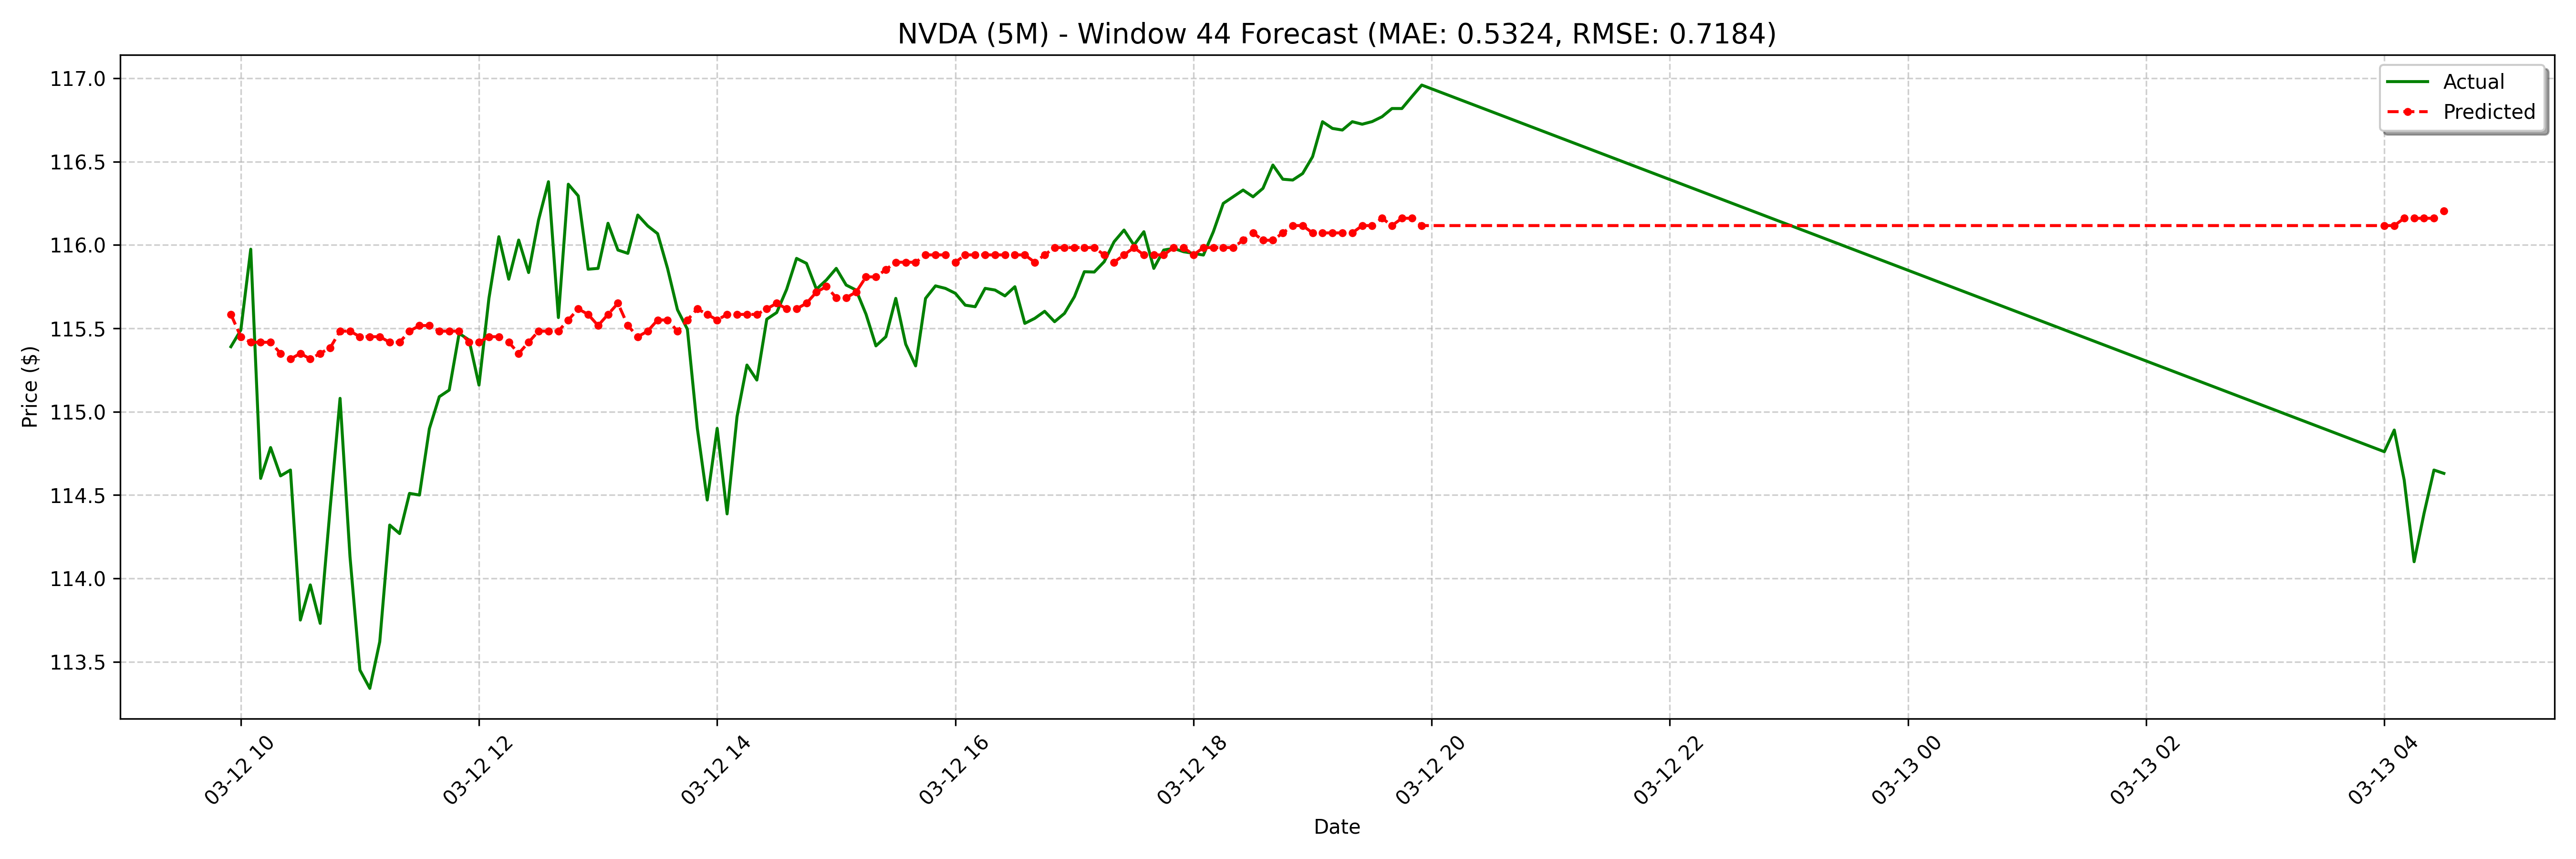

The table this chart was drawn from, first rows:
date, actual, forecast
2025-03-12 09:55:00-04:00, 115.4, 115.6
2025-03-12 10:00:00-04:00, 115.5, 115.5
2025-03-12 10:05:00-04:00, 116, 115.4
2025-03-12 10:10:00-04:00, 114.6, 115.4
2025-03-12 10:15:00-04:00, 114.8, 115.4
2025-03-12 10:20:00-04:00, 114.6, 115.3
2025-03-12 10:25:00-04:00, 114.7, 115.3
2025-03-12 10:30:00-04:00, 113.8, 115.3
2025-03-12 10:35:00-04:00, 114, 115.3
2025-03-12 10:40:00-04:00, 113.7, 115.3
2025-03-12 10:45:00-04:00, 114.4, 115.4
2025-03-12 10:50:00-04:00, 115.1, 115.5
2025-03-12 10:55:00-04:00, 114.1, 115.5
2025-03-12 11:00:00-04:00, 113.5, 115.5
2025-03-12 11:05:00-04:00, 113.3, 115.5
2025-03-12 11:10:00-04:00, 113.6, 115.5
2025-03-12 11:15:00-04:00, 114.3, 115.4
2025-03-12 11:20:00-04:00, 114.3, 115.4
2025-03-12 11:25:00-04:00, 114.5, 115.5
2025-03-12 11:30:00-04:00, 114.5, 115.5
2025-03-12 11:35:00-04:00, 114.9, 115.5
2025-03-12 11:40:00-04:00, 115.1, 115.5
2025-03-12 11:45:00-04:00, 115.1, 115.5
2025-03-12 11:50:00-04:00, 115.5, 115.5
2025-03-12 11:55:00-04:00, 115.4, 115.4
2025-03-12 12:00:00-04:00, 115.2, 115.4
2025-03-12 12:05:00-04:00, 115.7, 115.5
2025-03-12 12:10:00-04:00, 116, 115.5
2025-03-12 12:15:00-04:00, 115.8, 115.4
2025-03-12 12:20:00-04:00, 116, 115.3
2025-03-12 12:25:00-04:00, 115.8, 115.4
2025-03-12 12:30:00-04:00, 116.2, 115.5
2025-03-12 12:35:00-04:00, 116.4, 115.5
2025-03-12 12:40:00-04:00, 115.6, 115.5
2025-03-12 12:45:00-04:00, 116.4, 115.6
2025-03-12 12:50:00-04:00, 116.3, 115.6
2025-03-12 12:55:00-04:00, 115.9, 115.6
2025-03-12 13:00:00-04:00, 115.9, 115.5
2025-03-12 13:05:00-04:00, 116.1, 115.6
2025-03-12 13:10:00-04:00, 116, 115.7
2025-03-12 13:15:00-04:00, 116, 115.5
2025-03-12 13:20:00-04:00, 116.2, 115.5
2025-03-12 13:25:00-04:00, 116.1, 115.5
2025-03-12 13:30:00-04:00, 116.1, 115.6
2025-03-12 13:35:00-04:00, 115.9, 115.6
2025-03-12 13:40:00-04:00, 115.6, 115.5
2025-03-12 13:45:00-04:00, 115.5, 115.6
2025-03-12 13:50:00-04:00, 114.9, 115.6
2025-03-12 13:55:00-04:00, 114.5, 115.6
2025-03-12 14:00:00-04:00, 114.9, 115.6
2025-03-12 14:05:00-04:00, 114.4, 115.6
2025-03-12 14:10:00-04:00, 115, 115.6
2025-03-12 14:15:00-04:00, 115.3, 115.6
2025-03-12 14:20:00-04:00, 115.2, 115.6
2025-03-12 14:25:00-04:00, 115.6, 115.6
2025-03-12 14:30:00-04:00, 115.6, 115.7
2025-03-12 14:35:00-04:00, 115.7, 115.6
2025-03-12 14:40:00-04:00, 115.9, 115.6
2025-03-12 14:45:00-04:00, 115.9, 115.7
2025-03-12 14:50:00-04:00, 115.7, 115.7
... 68 more rows
